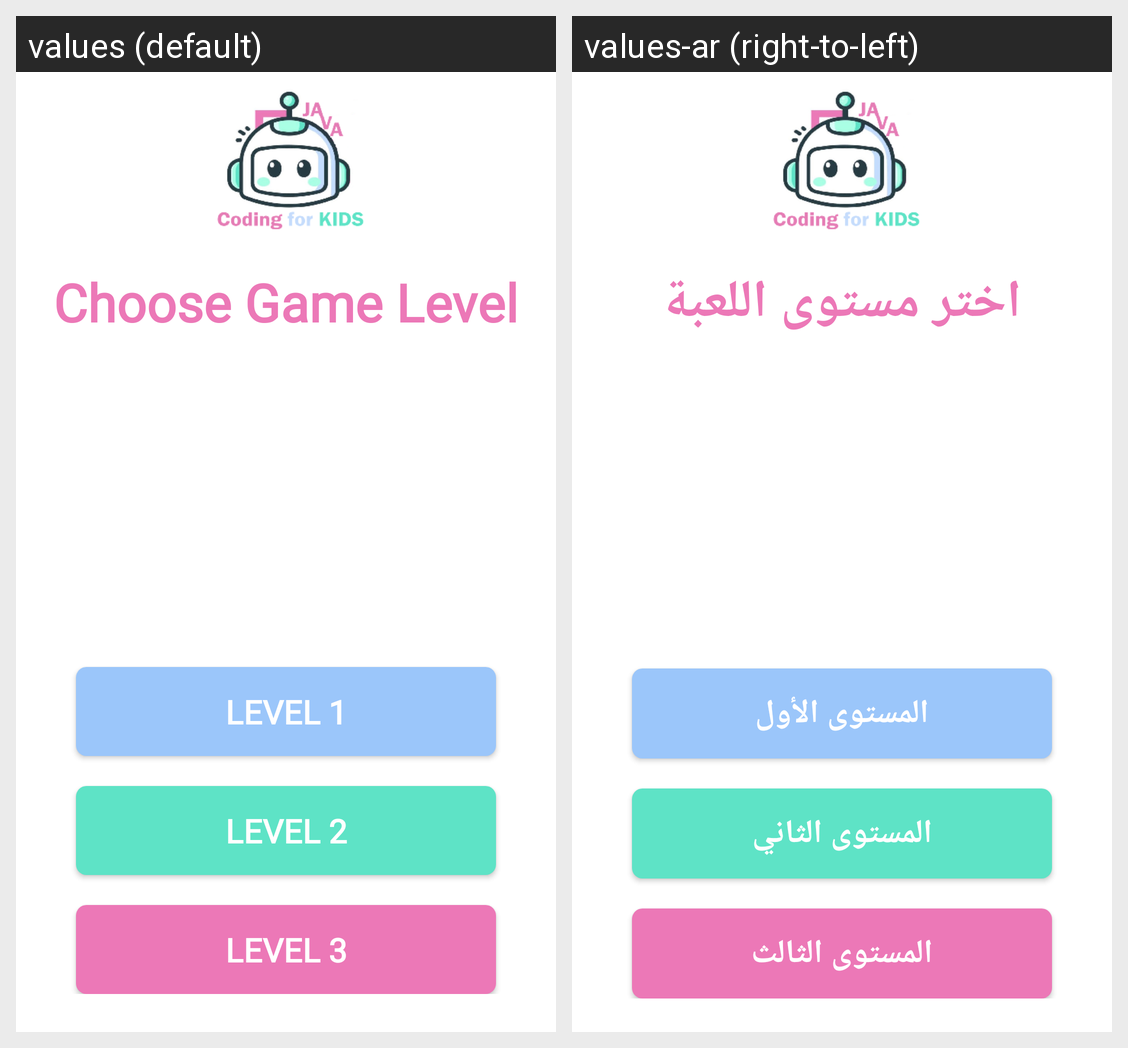

The same Android screen rendered under two of its app's locales, left to right. List the strings drawn on it with the default value and each locale's translation.
Android screen res/layout/activity_concepts_game_level.xml rendered under 2 locales, left to right: values (default), values-ar (right-to-left). Device: Nexus 5 (rendered at 1080×1920; each locale shown at half size, 540×960, under a caption strip naming it); theme Theme.CodingforKids.
Strings drawn on this screen, with the default value and each locale's value (text and hints the layout hard-codes, and strings that could not be matched under every locale, appear in the picture but are not listed):

game_level
  values: Choose Game Level
  values-ar: اختر مستوى اللعبة

level1
  values: Level 1
  values-ar: المستوى الأول

level2
  values: Level 2
  values-ar: المستوى الثاني

level3
  values: Level 3
  values-ar: المستوى الثالث
